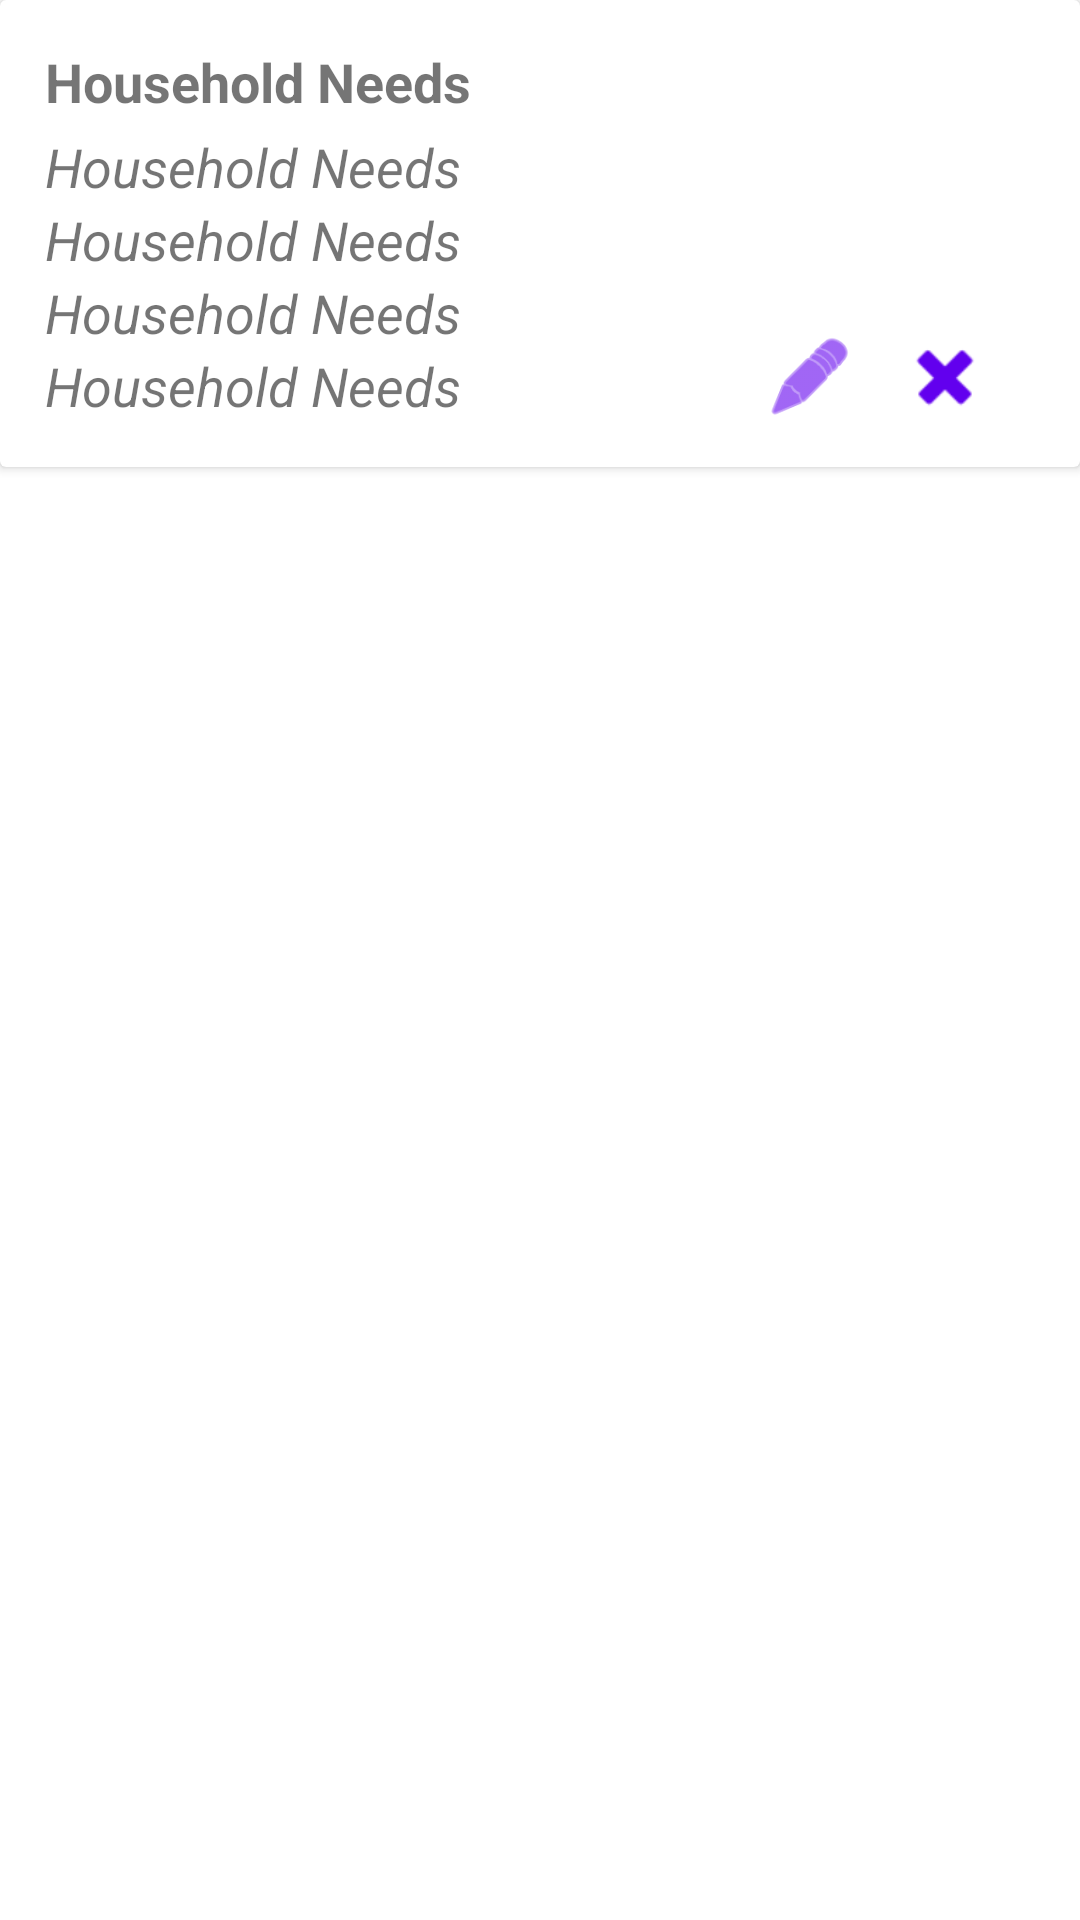

Android layout source for this screen:
<!-- AndroidManifest.xml: application theme Theme.HouseholdNeeds -->
<!-- res/layout/list_row.xml -->
<?xml version="1.0" encoding="utf-8"?>
<LinearLayout xmlns:android="http://schemas.android.com/apk/res/android"
    android:orientation="vertical" android:layout_width="match_parent"
    android:layout_height="wrap_content"
    android:paddingBottom="4dp"
    >

    <androidx.cardview.widget.CardView
        android:id="@+id/cardview"
        android:layout_width="match_parent"
        android:layout_height="wrap_content">

        <RelativeLayout
            android:layout_width="match_parent"
            android:layout_height="match_parent"
            android:padding="15dp">

            <TextView
                android:id="@+id/item_name"
                android:layout_width="wrap_content"
                android:layout_height="wrap_content"
                android:text="@string/app_name"
                android:textSize="18sp"
                android:textStyle="bold" />

            <TextView
                android:id="@+id/item_quantity"
                android:layout_width="wrap_content"
                android:layout_height="wrap_content"
                android:layout_below="@+id/item_name"
                android:paddingTop="4dp"
                android:text="@string/app_name"
                android:textSize="18sp"
                android:textStyle="italic" />

            <TextView
                android:id="@+id/item_color"
                android:layout_width="wrap_content"
                android:layout_height="wrap_content"
                android:layout_below="@+id/item_quantity"
                android:text="@string/app_name"
                android:textSize="18sp"
                android:textStyle="italic" />

            <TextView
                android:id="@+id/item_size"
                android:layout_width="wrap_content"
                android:layout_height="wrap_content"
                android:layout_below="@+id/item_color"
                android:text="@string/app_name"
                android:textSize="18sp"
                android:textStyle="italic" />

            <TextView
                android:id="@+id/item_date"
                android:layout_width="wrap_content"
                android:layout_height="wrap_content"
                android:layout_below="@+id/item_size"
                android:text="@string/app_name"
                android:textSize="18sp"
                android:textStyle="italic" />

            <TableRow
                android:layout_width="wrap_content"
                android:layout_height="wrap_content"
                android:layout_alignBottom="@id/item_date"
                android:layout_alignParentEnd="true"
                android:layout_marginTop="15dp"
                android:orientation="horizontal">

                <Button
                    android:id="@+id/edit_button"
                    android:layout_width="30dp"
                    android:layout_height="30dp"
                    android:layout_marginEnd="15dp"
                    android:background="@android:drawable/ic_menu_edit" />

                <Button
                    android:id="@+id/delete_button"
                    android:layout_width="30dp"
                    android:layout_height="30dp"
                    android:layout_marginEnd="15dp"
                    android:background="@android:drawable/ic_delete" />

            </TableRow>
        </RelativeLayout>
    </androidx.cardview.widget.CardView>

</LinearLayout>
<!-- resources referenced by this layout -->
<resources>
  <string name="app_name">Household Needs</string>
  <style name="Theme.HouseholdNeeds" parent="Theme.MaterialComponents.DayNight.DarkActionBar">
          
          <item name="colorPrimary">@color/purple_500</item>
          <item name="colorPrimaryVariant">@color/purple_700</item>
          <item name="colorOnPrimary">@color/white</item>
          
          <item name="colorSecondary">@color/teal_200</item>
          <item name="colorSecondaryVariant">@color/teal_700</item>
          <item name="colorOnSecondary">@color/black</item>
          
          <item name="android:statusBarColor" tools:targetApi="l">?attr/colorPrimaryVariant</item>
          
      </style>
  <!-- not gathered from this repository: default colours our renderer supplied (Android Studio template values) -->
  <color name="purple_500">#FF6200EE</color>
  <color name="purple_700">#FF3700B3</color>
  <color name="teal_200">#FF03DAC5</color>
  <color name="teal_700">#FF018786</color>
  <color name="black">#FF000000</color>
  <color name="white">#FFFFFFFF</color>
</resources>
